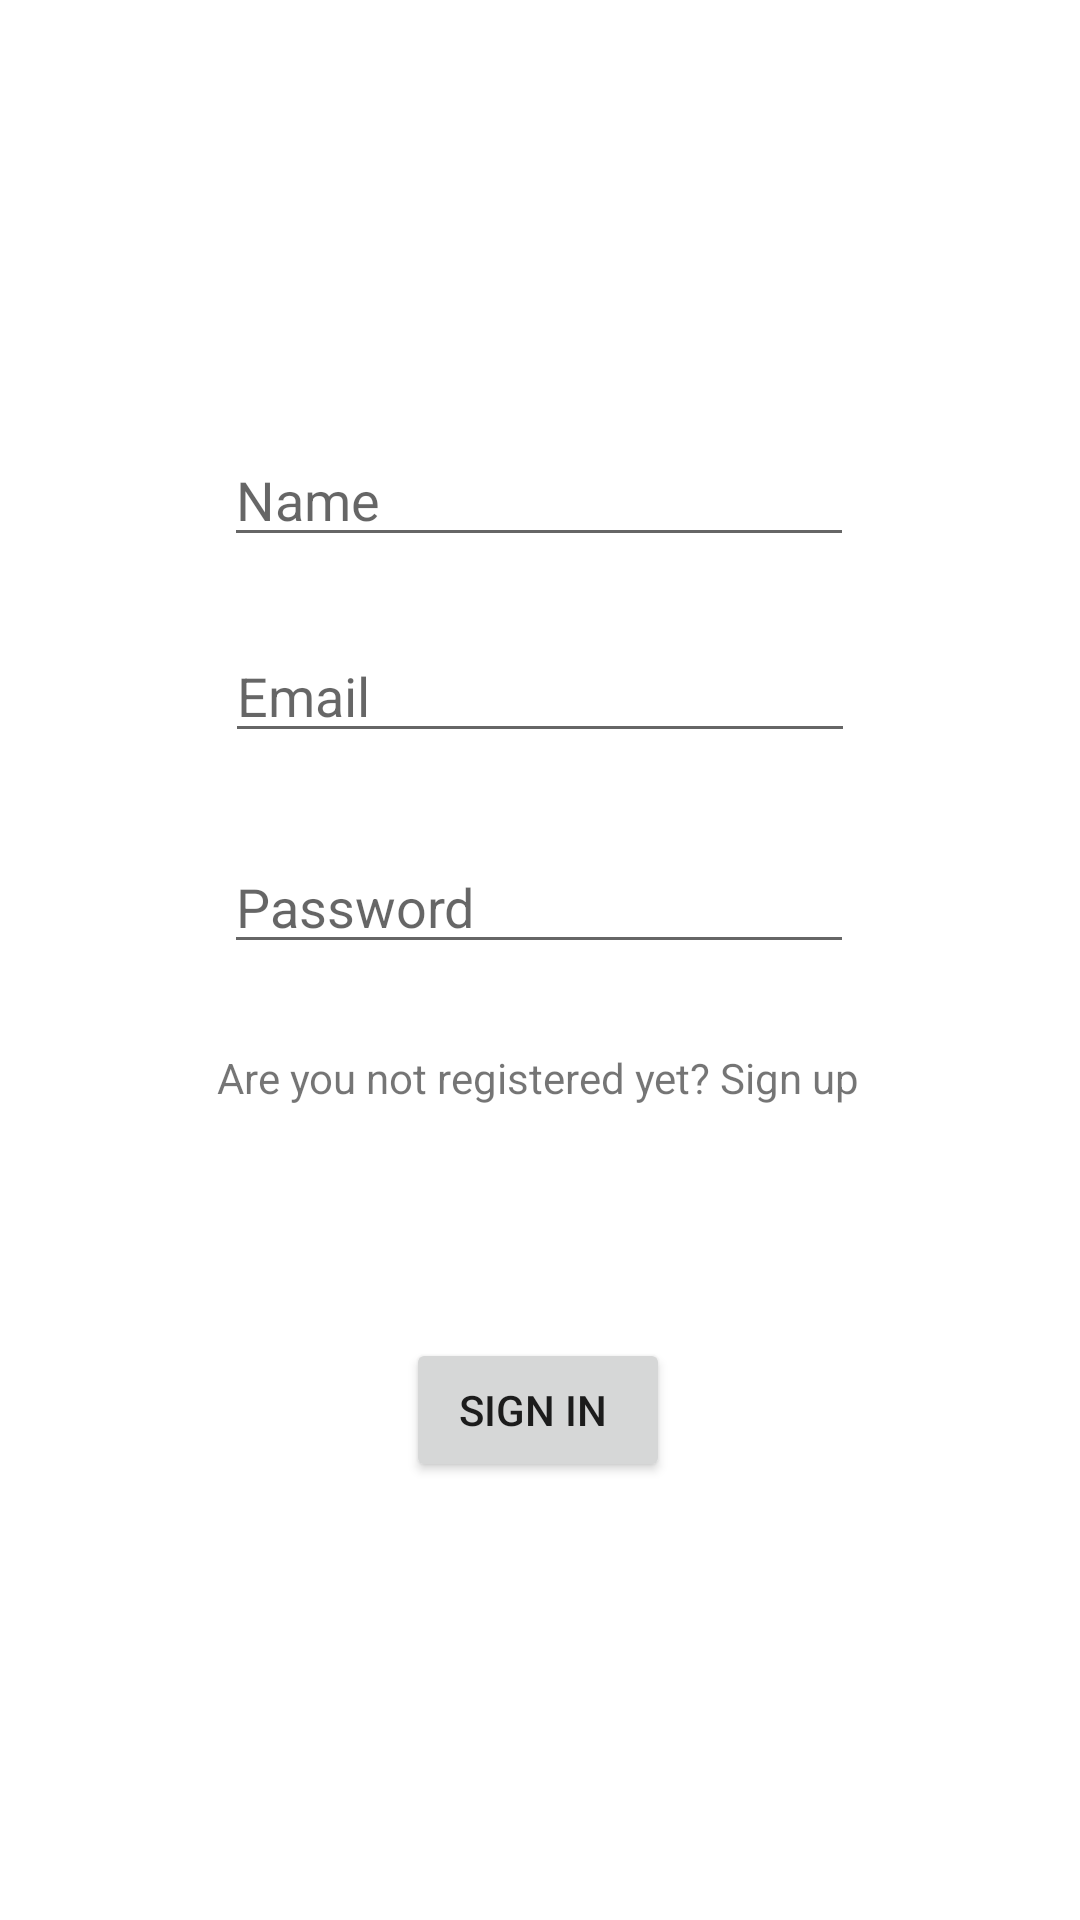

Produce the Android XML layout that renders to this screen, including the resource entries it uses.
<!-- AndroidManifest.xml: application theme Theme.TrackMyPantry -->
<!-- res/layout/activity_login.xml -->
<?xml version="1.0" encoding="utf-8"?>
<androidx.constraintlayout.widget.ConstraintLayout xmlns:android="http://schemas.android.com/apk/res/android"
    xmlns:app="http://schemas.android.com/apk/res-auto"
    xmlns:tools="http://schemas.android.com/tools"
    android:layout_width="match_parent"
    android:layout_height="match_parent"
    tools:context=".LoginActivity">

    <EditText
        android:id="@+id/editTextTextPassword"
        android:layout_width="wrap_content"
        android:layout_height="wrap_content"
        android:layout_marginTop="24dp"
        android:ems="10"
        android:inputType="textPassword"
        app:layout_constraintBottom_toBottomOf="parent"
        app:layout_constraintEnd_toEndOf="parent"
        app:layout_constraintHorizontal_bias="0.497"
        app:layout_constraintStart_toStartOf="parent"
        app:layout_constraintTop_toBottomOf="@+id/editTextTextEmailAddress"
        app:layout_constraintVertical_bias="0.015"
        android:hint="Password"/>

    <EditText
        android:id="@+id/editTextTextEmailAddress"
        android:layout_width="wrap_content"
        android:layout_height="wrap_content"
        android:layout_marginTop="24dp"
        android:ems="10"
        android:inputType="textEmailAddress"
        app:layout_constraintEnd_toEndOf="parent"
        app:layout_constraintStart_toStartOf="parent"
        app:layout_constraintTop_toBottomOf="@+id/editTextTextPersonName"
        android:hint="Email"/>

    <EditText
        android:id="@+id/editTextTextPersonName"
        android:layout_width="wrap_content"
        android:layout_height="wrap_content"
        android:ems="10"
        android:inputType="textPersonName"
        android:hint="Name"
        app:layout_constraintBottom_toBottomOf="parent"
        app:layout_constraintEnd_toEndOf="parent"
        app:layout_constraintHorizontal_bias="0.497"
        app:layout_constraintStart_toStartOf="parent"
        app:layout_constraintTop_toTopOf="parent"
        app:layout_constraintVertical_bias="0.241"
        />

    <TextView
        android:id="@+id/registerTextView"
        android:layout_width="wrap_content"
        android:layout_height="wrap_content"
        android:text="@string/not_register"
        app:layout_constraintBottom_toBottomOf="parent"
        app:layout_constraintEnd_toEndOf="parent"
        app:layout_constraintHorizontal_bias="0.497"
        app:layout_constraintStart_toStartOf="parent"
        app:layout_constraintTop_toBottomOf="@+id/editTextTextPassword"
        app:layout_constraintVertical_bias="0.094" />

    <Button
        android:id="@+id/buttonSignInUp"
        android:layout_width="wrap_content"
        android:layout_height="wrap_content"
        android:text="Sign In "
        app:layout_constraintBottom_toBottomOf="parent"
        app:layout_constraintEnd_toEndOf="parent"
        app:layout_constraintHorizontal_bias="0.497"
        app:layout_constraintStart_toStartOf="parent"
        app:layout_constraintTop_toBottomOf="@+id/registerTextView"
        app:layout_constraintVertical_bias="0.346" />
</androidx.constraintlayout.widget.ConstraintLayout>
<!-- resources referenced by this layout -->
<resources>
  <string name="not_register">Are you not registered yet? Sign up</string>
  <style name="Theme.TrackMyPantry" parent="Theme.MaterialComponents.DayNight.DarkActionBar">
          
          <item name="colorPrimary">@color/purple_500</item>
          <item name="colorPrimaryVariant">@color/purple_700</item>
          <item name="colorOnPrimary">@color/white</item>
          
          <item name="colorSecondary">@color/teal_200</item>
          <item name="colorSecondaryVariant">@color/teal_700</item>
          <item name="colorOnSecondary">@color/black</item>
          
          <item name="android:statusBarColor" tools:targetApi="l">?attr/colorPrimaryVariant</item>
          
      </style>
  <color name="purple_500">#FF6200EE</color>
  <color name="purple_700">#FF3700B3</color>
  <color name="white">#FFFFFFFF</color>
  <color name="teal_200">#FF03DAC5</color>
  <color name="teal_700">#FF018786</color>
  <color name="black">#FF000000</color>
</resources>
